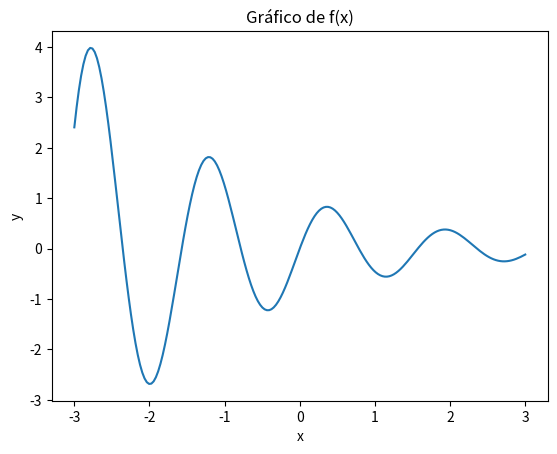

This figure's Python source:
import matplotlib.pyplot as plt
import numpy as np

def f(x):
    return np.e**(-0.5*x) * np.sin(4*x)
x = np.linspace(-3, 3, 200)
y = f(x)

plt.plot(x, y)
plt.xlabel('x')
plt.ylabel('y')
plt.title('Gráfico de f(x)')
plt.show()